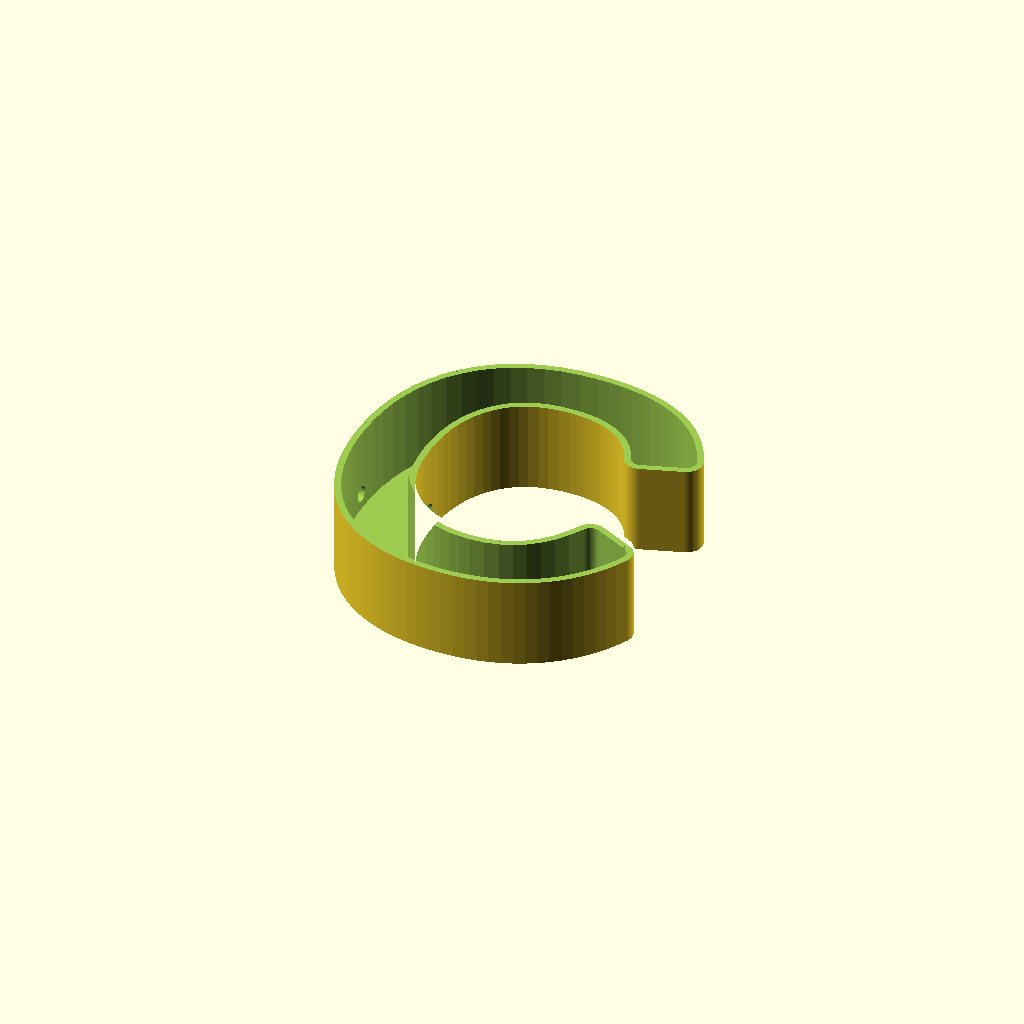
Cell 1 — every parameter at its default value.
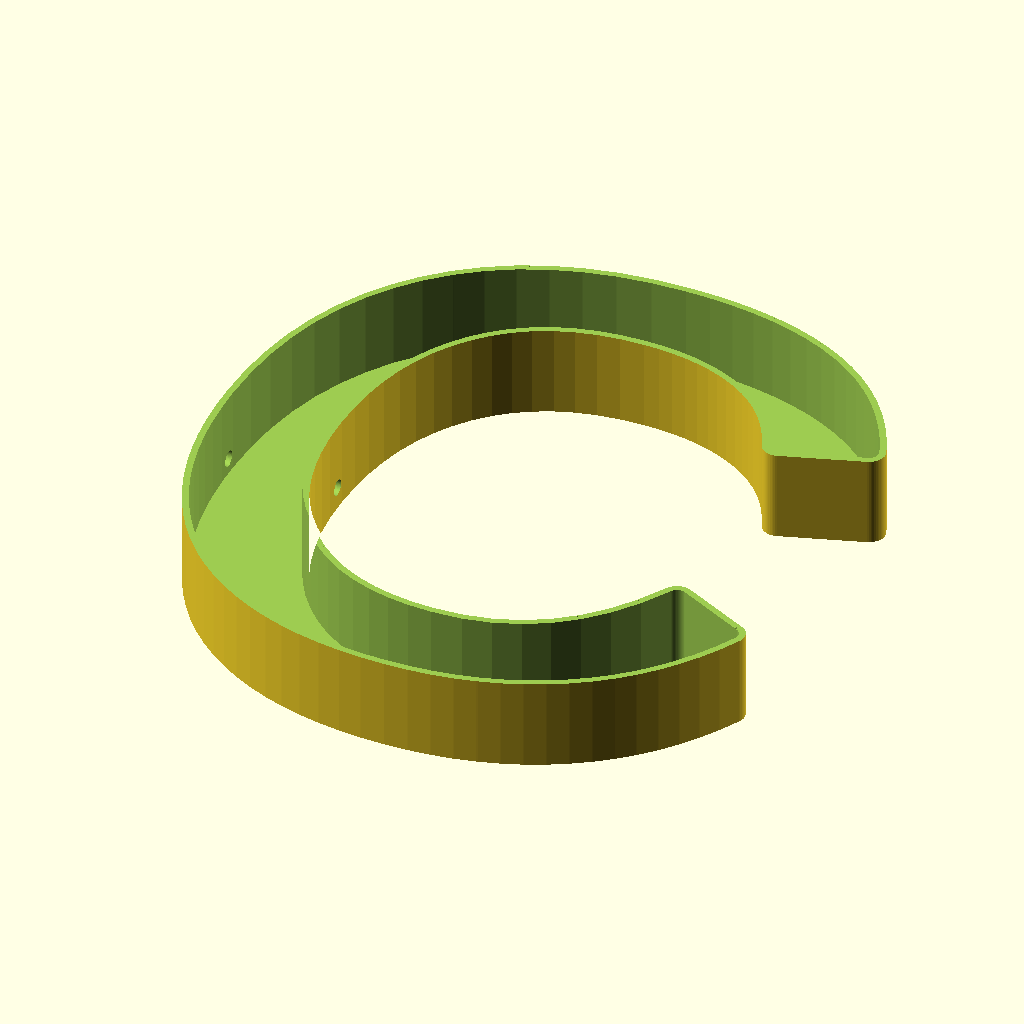
Cell 2 — Font_Size set to 200, the other parameters unchanged.
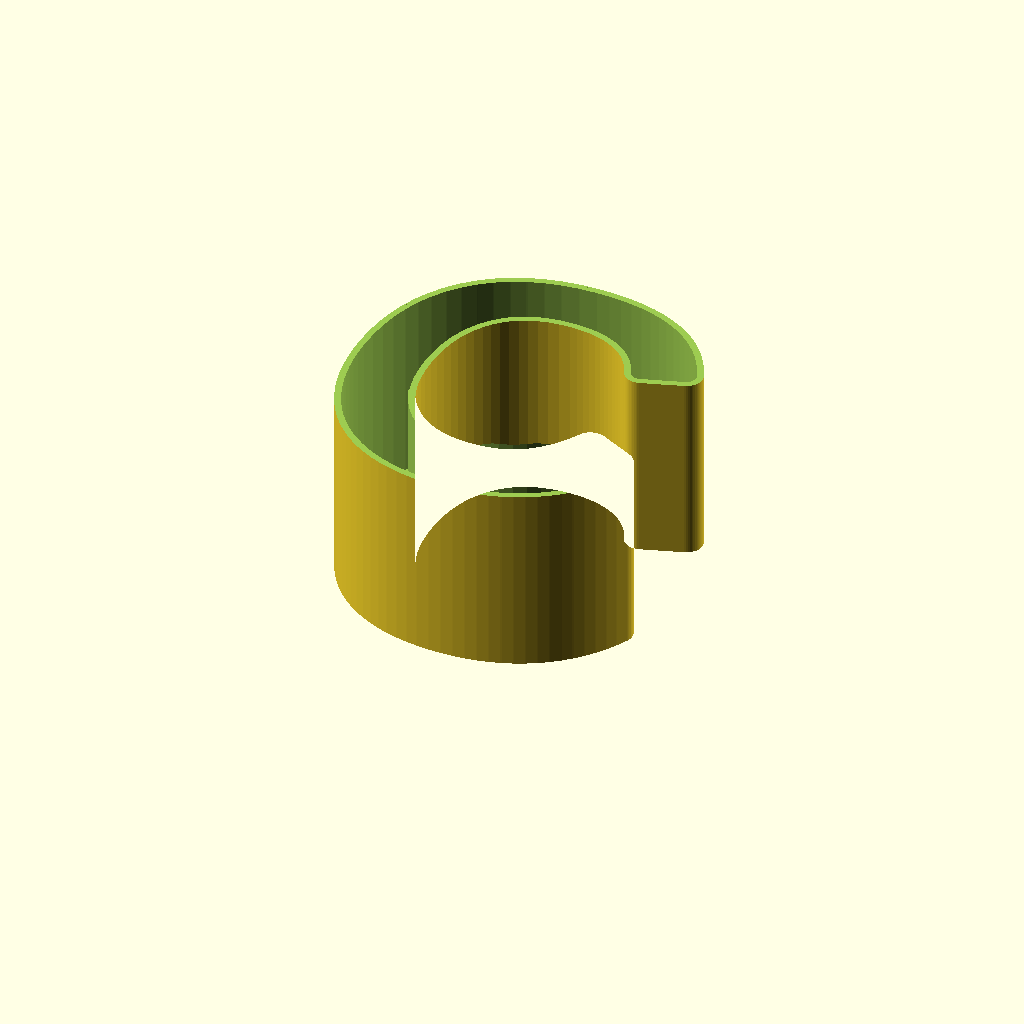
Cell 3: the same model with Sign_Height = 60.
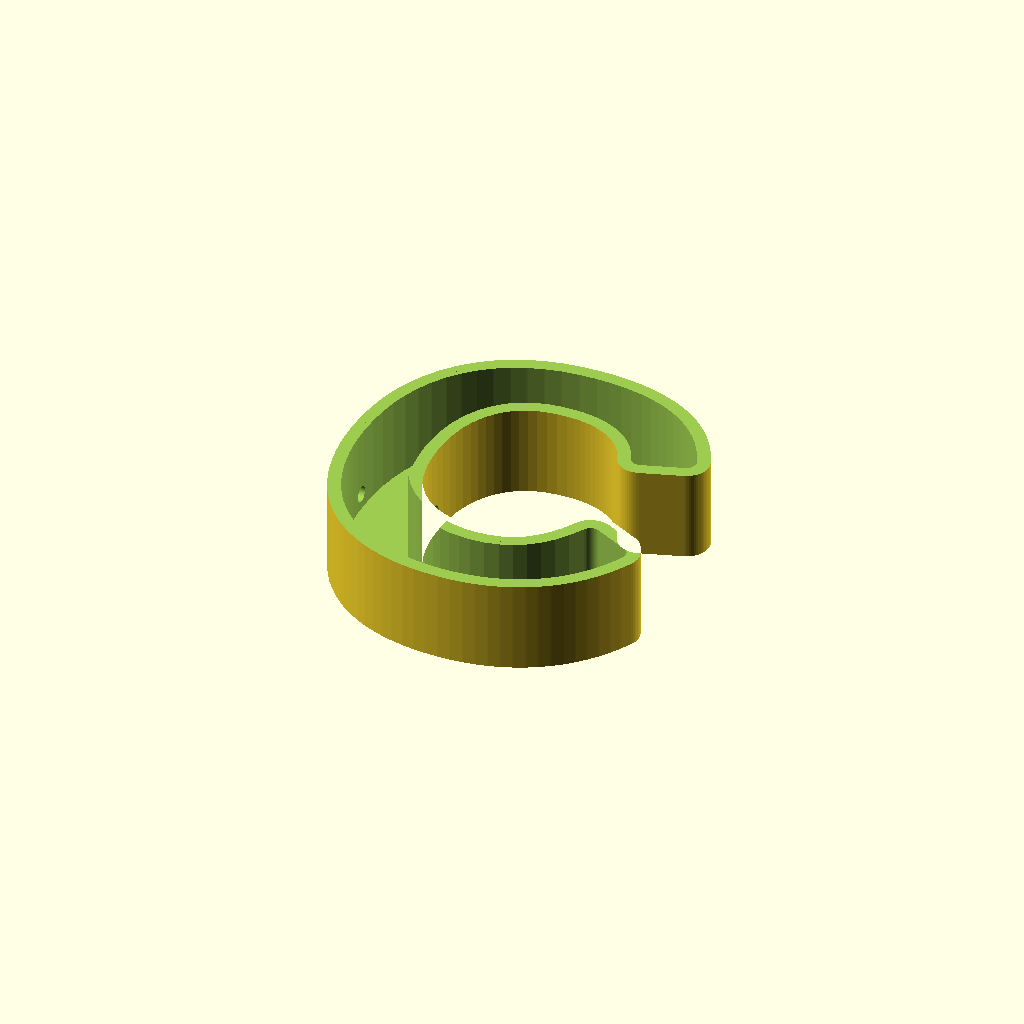
Cell 4 — Wall_Thickness set to 4, the other parameters unchanged.
All cells are drawn from one camera (rotation 55°, 0°, 25°, orthographic, colour scheme Cornfield), so only the parameter changes between them.
The OpenSCAD source (Alphabet_SCAD/Letter_C.scad):

// AUTOMATICALLY GENERATED FILE: Letter_C
// SIGN SCULPTOR ENGINE V2

Render_Mode = "Body"; // Set to "Lid" to export the cover
Letter = "C";
Font_Size = 100;
Font_Name = "Arial:style=Black";
Light_Type = "Silicone_Neon_6mm";

// -- Engineering Constants --
Sign_Height = 30.0;
Wall_Thickness = 2.0;
Base_Thickness = 2.0;
Lid_Tolerance = 0.15;
Hole_Height = 5.0;
Hole_Size = 5.0;

// -- Logic Engine --
CW = (Light_Type == "Silicone_Neon_6mm") ? 6.0 :
     (Light_Type == "Silicone_Neon_8mm") ? 8.0 :
     (Light_Type == "LED_Strip_10mm")    ? 10.5 :
     (Light_Type == "Individual_Pixels")  ? 14.0 : 6.0;

Lip_Overhang = (Light_Type == "Silicone_Neon_6mm" || Light_Type == "Silicone_Neon_8mm") ? 0.4 : 0.0;

$fn = 60;

module letter_shape() {
    text(text=Letter, size=Font_Size, font=Font_Name, halign="center", valign="center");
}

module body_geometry() {
    difference() {
        // 1. Positive Block
        linear_extrude(Sign_Height)
            offset(r = CW/2 + Wall_Thickness)
            letter_shape();

        // 2. Light Channel
        translate([0,0, Base_Thickness])
            linear_extrude(Sign_Height + 1)
            offset(r = CW/2)
            letter_shape();

        // 3. Friction Lip
        if (Lip_Overhang > 0) {
            translate([0,0, Sign_Height - 2.0])
                linear_extrude(3.0)
                difference() {
                    offset(r = CW/2 + 5) letter_shape();
                    offset(r = CW/2 - Lip_Overhang) letter_shape();
                }
        }
        
        // 4. Lid Shelf
        translate([0,0, Sign_Height - 2.0])
            linear_extrude(3.0)
            offset(r = CW/2 + 1.5)
            letter_shape();

        // 5. WIRE CHANNELS (Dynamic Side Holes)
        // Left Hole
        translate([-Font_Size/1.8, 0, Hole_Height + Base_Thickness])
            rotate([0, 90, 0])
            cylinder(h = Font_Size, r = Hole_Size/2);
            
        // Right Hole
        translate([Font_Size/1.8, 0, Hole_Height + Base_Thickness])
            rotate([0, -90, 0])
            cylinder(h = Font_Size, r = Hole_Size/2);
    }
}

module lid_geometry() {
    color("White")
        linear_extrude(2.0)
        offset(r = (CW/2 + 1.5) - Lid_Tolerance)
        letter_shape();
}

// Render Controller
if (Render_Mode == "Body") {
    body_geometry();
} else if (Render_Mode == "Lid") {
    lid_geometry();
}
Parameter table extracted from the source (name, type, default, range or options):
Render_Mode: string, default "Body"
Letter: string, default "C"
Font_Size: number, default 100
Font_Name: string, default "Arial:style=Black"
Light_Type: string, default "Silicone_Neon_6mm"
Sign_Height: number, default 30
Wall_Thickness: number, default 2
Base_Thickness: number, default 2
Lid_Tolerance: number, default 0.15
Hole_Height: number, default 5
Hole_Size: number, default 5
